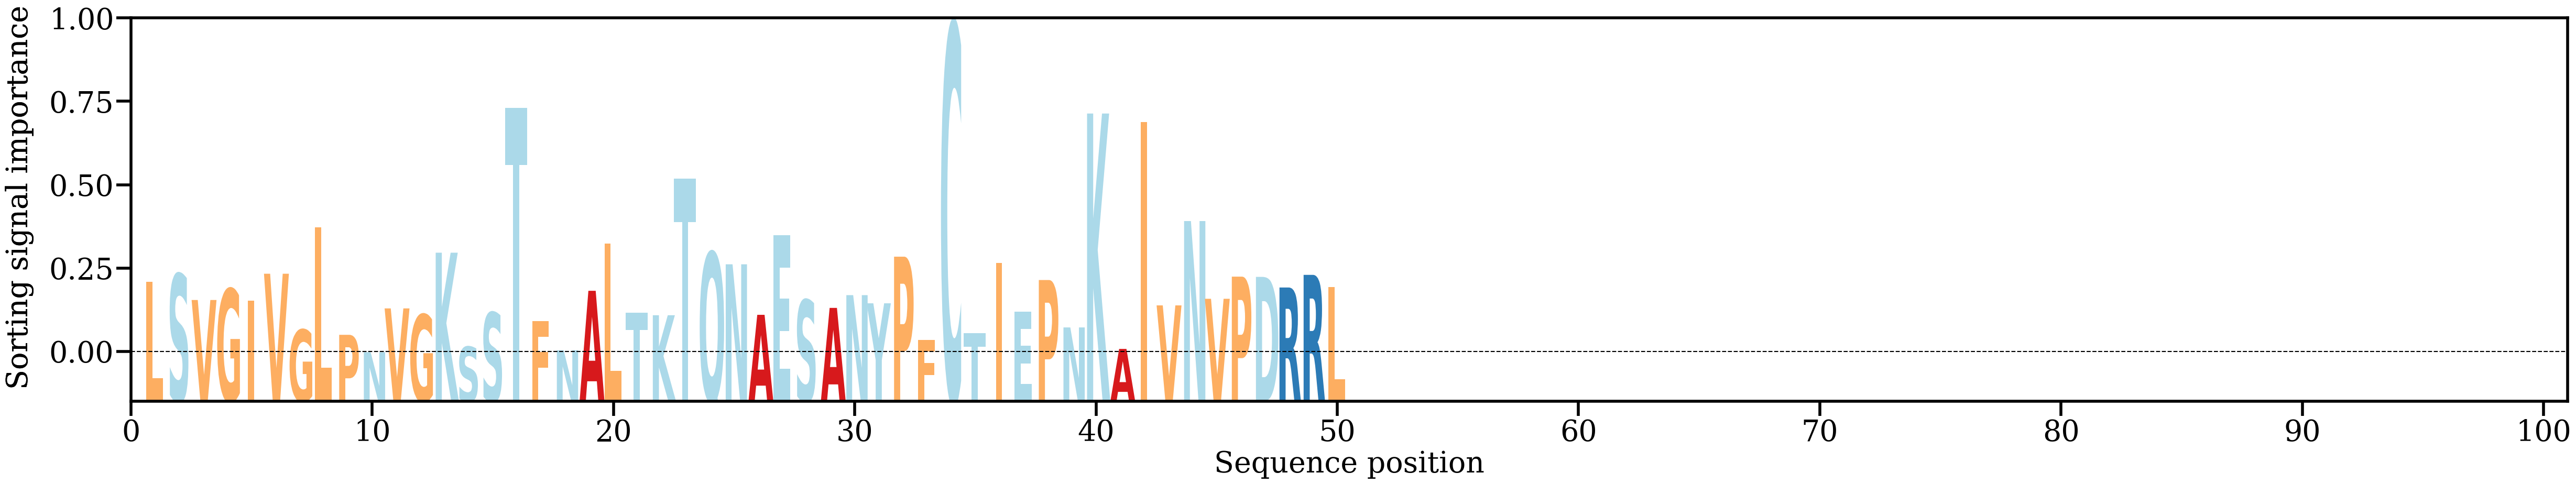

Data behind this chart, as committed beside it:
AA, Alpha
L, [0.01882686]
S, [0.02065531]
V, [0.01427857]
G, [0.01699028]
I, [0.01416868]
V, [0.02075579]
G, [0.00694072]
L, [0.03222267]
P, [0.00568723]
N, [0.0013985]
V, [0.01220358]
G, [0.01068982]
K, [0.02594596]
S, [0.00273489]
S, [0.01118477]
T, [0.06168555]
F, [0.00901292]
N, [0.00187246]
A, [0.01654815]
L, [0.02820849]
T, [0.01111163]
K, [0.01052083]
T, [0.04419274]
Q, [0.02600105]
N, [0.02308461]
A, [0.01062079]
E, [0.03030658]
S, [0.01426581]
A, [0.01232924]
N, [0.01547732]
Y, [0.01346368]
P, [0.02496567]
F, [0.00448561]
C, [0.08235645]
T, [0.00604228]
I, [0.02335849]
E, [0.01140727]
P, [0.01920606]
N, [0.00751203]
K, [0.06027933]
A, [0.0022105]
I, [0.05815981]
V, [0.01294676]
N, [0.03375383]
V, [0.0145757]
P, [0.02003964]
D, [0.01998194]
R, [0.01736142]
R, [0.02047772]
L, [0.01749395]
